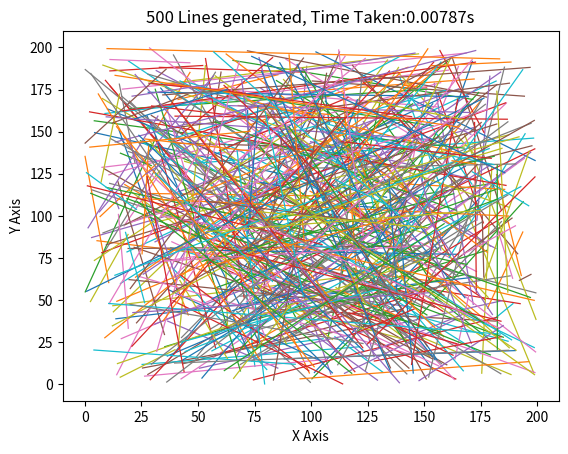

Write the Python code that produced this figure.
# Draw 500 straight lines with random starting and ending points within a single plot and calculate the time needed to find the points for them.

import matplotlib.pyplot as plt
import numpy as np 
import time as t

start_time = t.time()

all_x_arrays = []
all_y_arrays = []

lines_num = 500
plot_size = 200

points_per_line = 100

for _ in range(lines_num):
    x1 = np.random.uniform(0,plot_size)
    y1 = np.random.uniform(0,plot_size)
    x2 = np.random.uniform(0,plot_size)
    y2 = np.random.uniform(0,plot_size)
    
    #prevent division by 0
    if x1==x2:
        x2 += 0.0001
    
    m = (y2-y1)/(x2-x1)
    c = y1 - (m*x1)
    
    X_points = np.linspace(x1,x2,points_per_line) # give 100 values for x
    
    Y_points = m*X_points + c
    
    #append a sinlge line coordinate
    all_x_arrays.append(X_points) 
    all_y_arrays.append(Y_points)
    
# print(all_x_arrays[0])
end_time = t.time()
time_taken = end_time-start_time

print(f"Time taken to calculated point {lines_num} lines: {time_taken:.5f} seconds")


# Plotting the Results

print("Drawing the lines...")
# plt.figure(figsize=(6, 6))
# plt.plot(all_x_arrays,all_y_arrays)
for i in range(lines_num):
    plt.plot(all_x_arrays[i],all_y_arrays[i],linewidth=0.9)


plt.title(f"{lines_num} Lines generated, Time Taken:{time_taken:.5f}s")
plt.xlabel("X Axis")
plt.ylabel("Y Axis")
# plt.grid(True)
# plt.xlim(0, 100)
# plt.ylim(0, 100)
plt.show()
